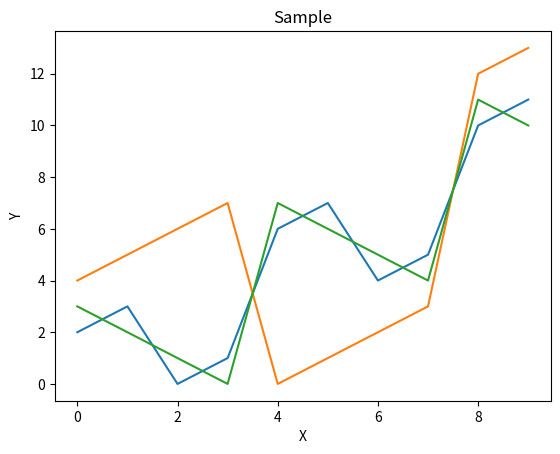

This chart was generated by the following Python code: (Note: this script raises an exception after producing the figure.)
#%%
import numpy as np
from matplotlib import pyplot as plt

x = np.arange(0, 10)
y = x ^ 2
z = x ^ 4
t = x ^ 3

# Naming
plt.title("Sample")
plt.xlabel("X")
plt.ylabel("Y")

# Drawing
plt.plot(x, y)
plt.plot(x, z)
plt.plot(x, t)

# Annotating
plt.annotate(xy=[2, 1], s="Entry")
plt.annotate(xy=[4, 6], s="Extra")

# Legend
plt.legend(["1", "2", "3"])

# Styling
plt.style.use('fast')
plt.plot(x, z)

# %%
